Run: headless pygame with SDL's dummy video driver; simulated clock (each Clock.tick advances the game by its frame time, no real sleeping); random seed 0; keys injected as events and as key.get_pressed() state; mouse plan: one left click at the window centre at the start of phase 2, then a move to the lower-right quarter at the start of phase 3.
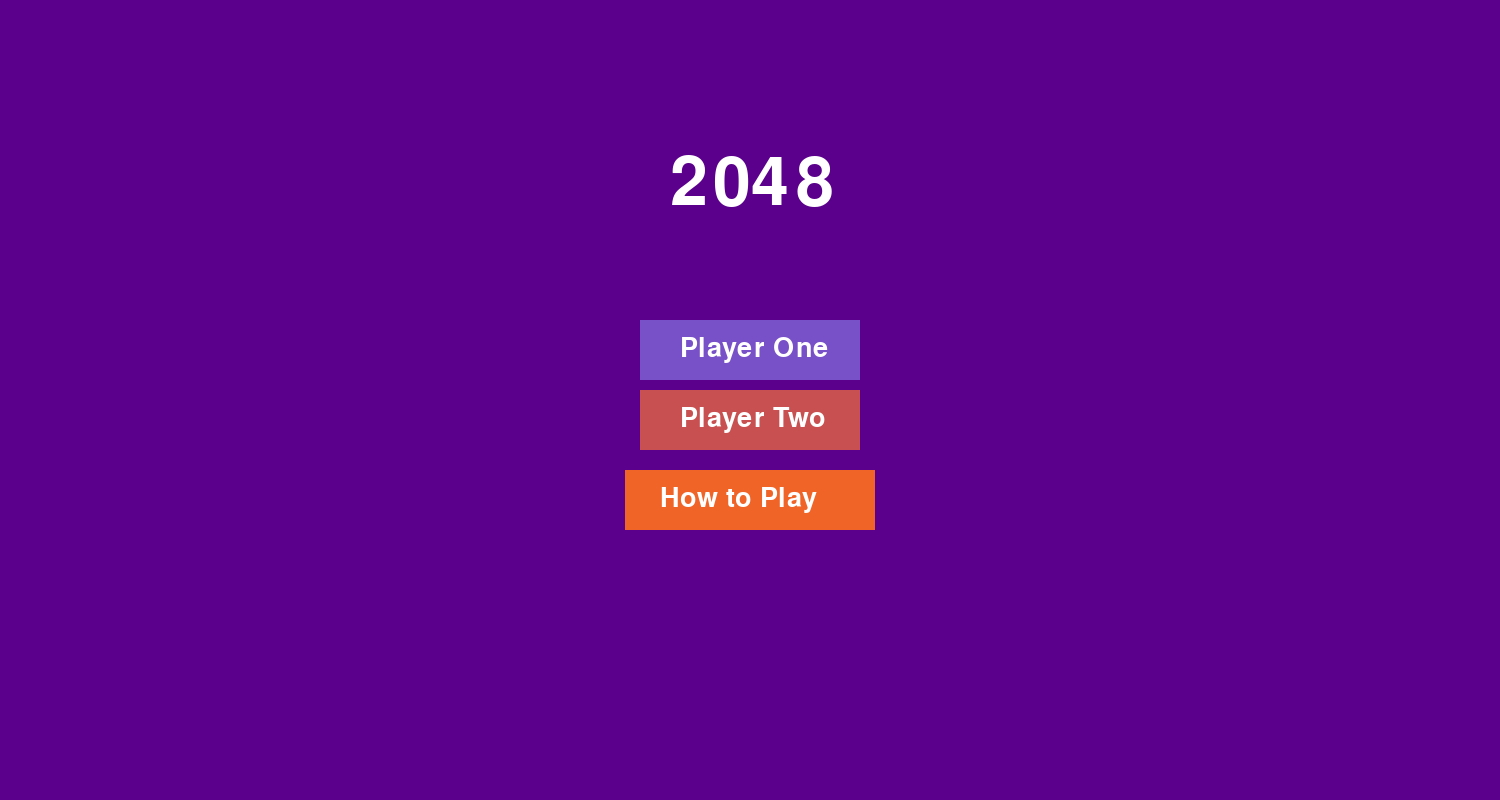
Frame 1 of 4 · flips 1–60 · no input
Frame 2 of 4 · flips 61–180 · clicked the window centre · tapped SPACE, RETURN · held RIGHT (→), D · screen unchanged from frame 1, image omitted
Frame 3 of 4 · flips 181–300 · moved the mouse to the lower-right quarter · held DOWN (↓), S · screen unchanged from frame 2, image omitted
Frame 4 of 4 · flips 301–420 · held LEFT (←), A, UP (↑), W · screen unchanged from frame 3, image omitted

The pygame program that drew these frames:

import pygame
import sys

pygame.init()

WIDTH, HEIGHT = 1500, 800
SCREEN = pygame.display.set_mode((WIDTH, HEIGHT))
pygame.display.set_caption("2048")

BG_COLOR = (187, 173, 160)  #ค่าสี
PURPLE   = (90, 0, 140)
WHITE    = (255, 255, 255)
PLAYER1  = (120, 80, 200)
PLAYER2  = (200, 80, 80)
ORANGE   = (240, 100, 40)

FONT_TITLE = pygame.font.Font(None, 100)  #ฟอนต์ 
FONT_MAIN  = pygame.font.Font(None, 72)
FONT_BTN   = pygame.font.Font(None, 40)

#ปุ่ม 3 ปุ่มหน้าเกมส์ 

player1_rect = pygame.Rect(0, 0, 220, 60); player1_rect.center = (WIDTH // 2, 350)
player2_rect = pygame.Rect(0, 0, 220, 60); player2_rect.center = (WIDTH // 2, 420)
how_rect     = pygame.Rect(0, 0, 250, 60); how_rect.center     = (WIDTH // 2, 500)

def draw_menu():
    SCREEN.fill(PURPLE)

    title = FONT_TITLE.render("2048", True, WHITE)
    SCREEN.blit(title, (WIDTH // 2 - 80, 150))

    pygame.draw.rect(SCREEN, PLAYER1, player1_rect)
    SCREEN.blit(FONT_BTN.render("Player One", True, WHITE), (player1_rect.x + 40, player1_rect.y + 15))

    pygame.draw.rect(SCREEN, PLAYER2, player2_rect)
    SCREEN.blit(FONT_BTN.render("Player Two", True, WHITE), (player2_rect.x + 40, player2_rect.y + 15))

    pygame.draw.rect(SCREEN, ORANGE, how_rect)
    SCREEN.blit(FONT_BTN.render("How to Play", True, WHITE), (how_rect.x + 35, how_rect.y + 15))

    pygame.display.flip()

def main():
    clock = pygame.time.Clock()
    state = "MENU" 

    running = True
    while running:
        draw_menu()

        for event in pygame.event.get():
            if event.type == pygame.QUIT:
                pygame.quit()
                sys.exit()

            if event.type == pygame.MOUSEBUTTONDOWN:
                if player1_rect.collidepoint(event.pos):
                    print("Player One")
                elif player2_rect.collidepoint(event.pos):
                    print("Player Two")
                elif how_rect.collidepoint(event.pos):
                    print("How to Play")

        clock.tick(60)

if __name__ == "__main__":
    main()
